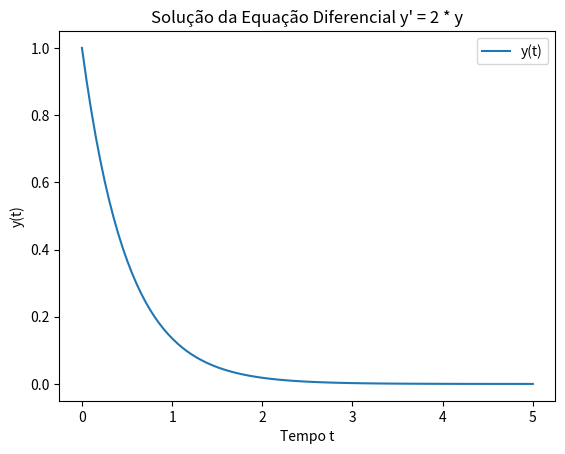

Source code (Python):
# -*- coding: utf-8 -*-
"""Untitled9.ipynb

Automatically generated by Colab.

Original file is located at
    https://colab.research.google.com/<link-removed>
"""

import numpy as np
import matplotlib.pyplot as plt
from scipy.integrate import solve_ivp
from scipy.optimize import minimize

# Equação a função y'= -2 * y com y(0)=1
# Definindo a variavel (função que representa a derivada em relação a t)
def dydt (t,y):
  return -2 * y

#Condições Iniciais
y0= [1]
t_span = (0,5) #Intervalo de tempo

# Resolução
solution = solve_ivp(dydt,t_span, y0, t_eval=np.linspace(0, 5, 100))

solution

plt.plot(solution.t, solution.y[0], label="y(t)")
plt.xlabel("Tempo t")
plt.ylabel("y(t)")
plt.title("Solução da Equação Diferencial y' = 2 * y")
plt.legend()
plt.show()

#Encontrar o mínimo da função f(x) = (x-3)^2 + 4
def f(x):
    return (x-3)** 2 + 4

x0=[0]

#Metodo BFGS para encontrar o minimo da função
result = minimize(f, x0, method='BFGS')

print('Valor mínimo de f(x):', result.fun)
print('Valor de x que minimiza f(x):', result.x)

